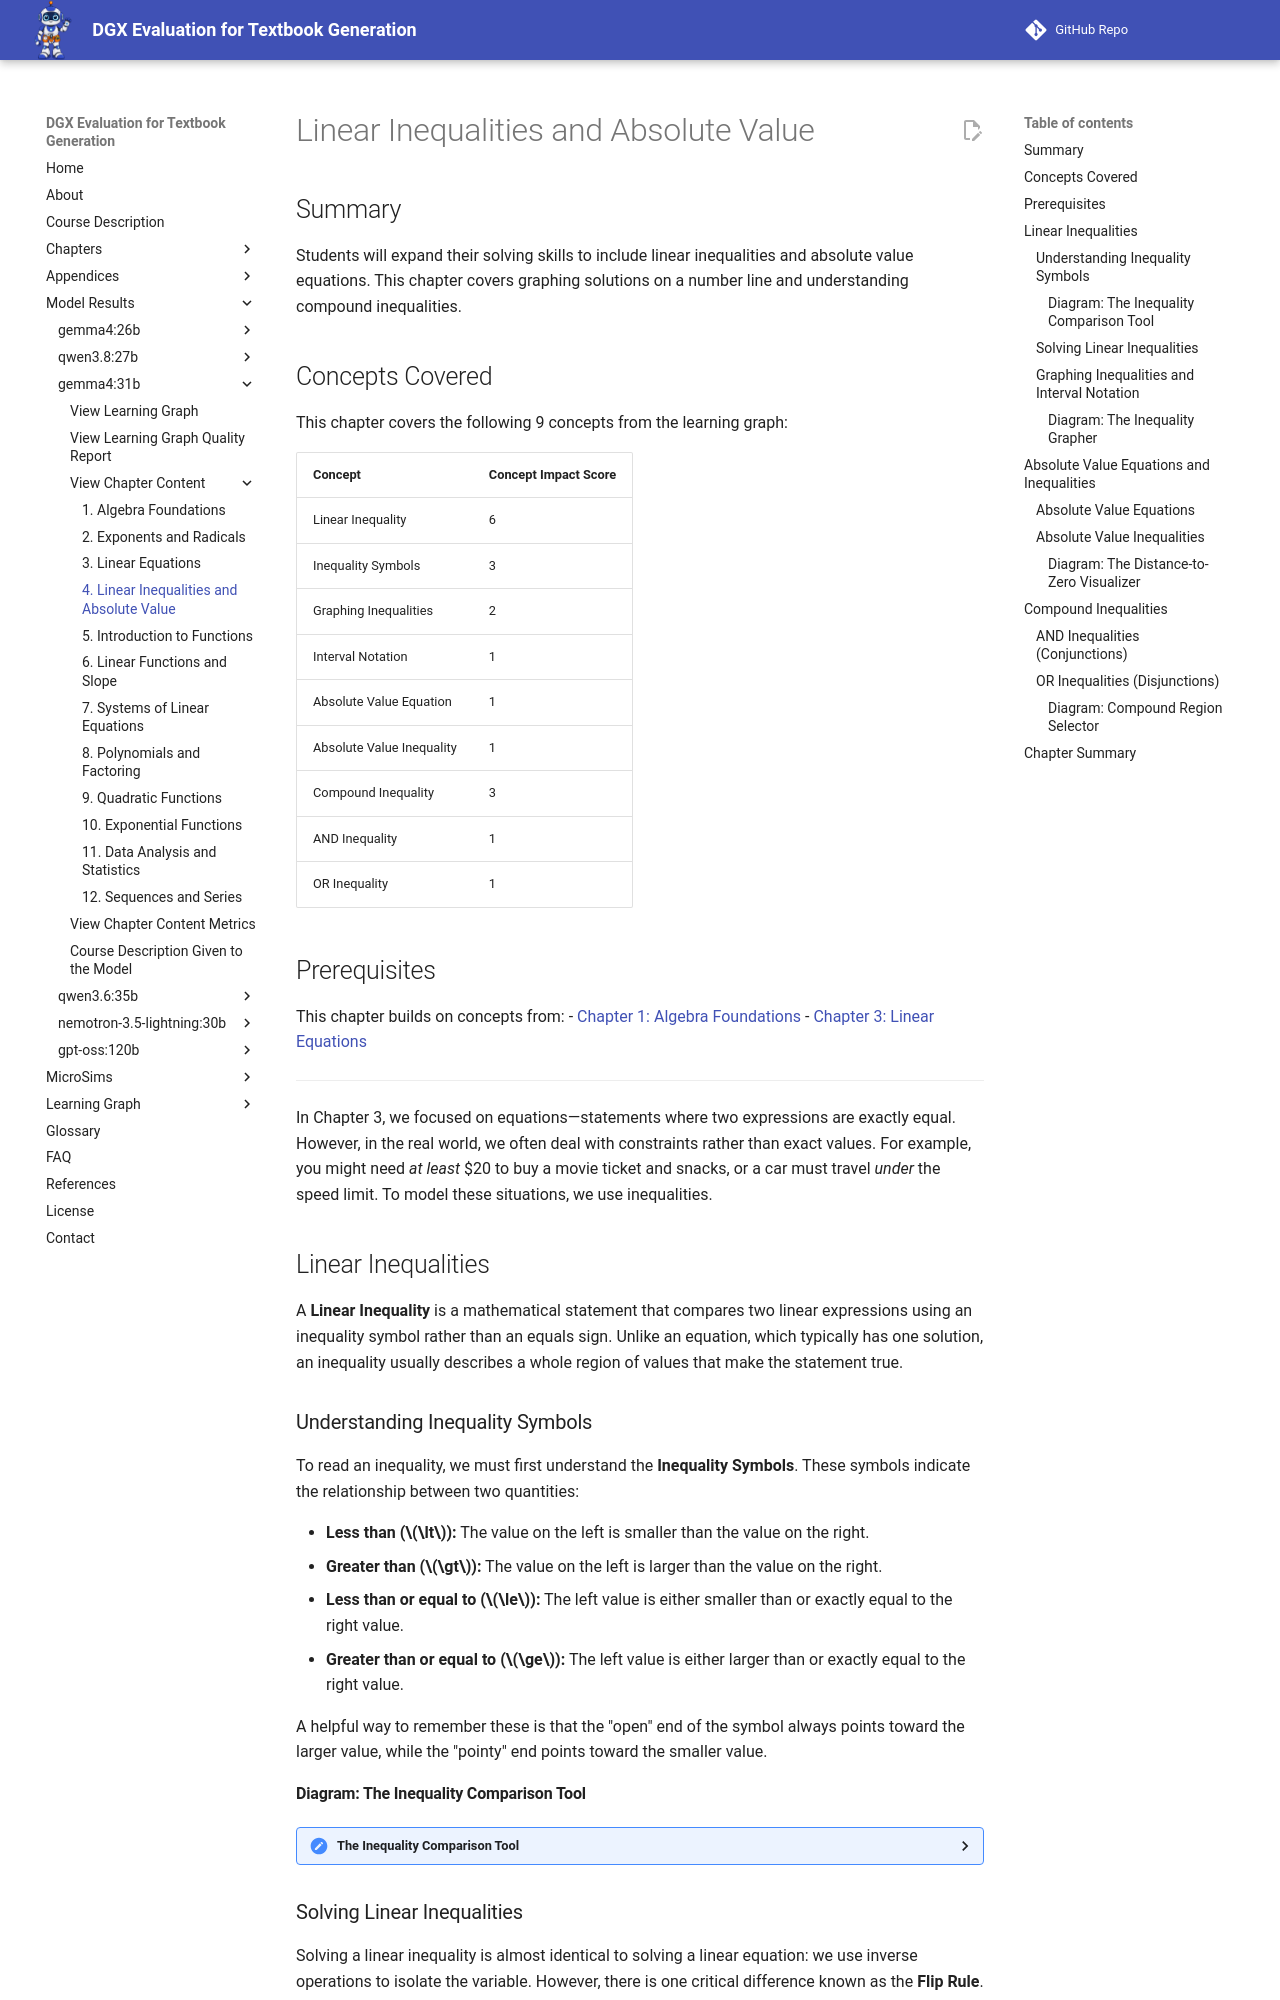

repository: dmccreary/dgx-eval · page: models/gemma4-31b/chapters/04-linear-inequalities-abs-value/index.html · generator: mkdocs

---
title: "Linear Inequalities and Absolute Value"
description: "Solving linear inequalities, graphing solutions, and working with absolute value equations and inequalities."
generated_by: claude skill chapter-content-generator
date: "2026-10-11 15:10:00"
version: 1.11
---

# Linear Inequalities and Absolute Value

## Summary

Students will expand their solving skills to include linear inequalities and absolute value equations. This chapter covers graphing solutions on a number line and understanding compound inequalities.

## Concepts Covered

This chapter covers the following 9 concepts from the learning graph:

| Concept | Concept Impact Score |
|---------|-----------------------|
| Linear Inequality | 6 |
| Inequality Symbols | 3 |
| Graphing Inequalities | 2 |
| Interval Notation | 1 |
| Absolute Value Equation | 1 |
| Absolute Value Inequality | 1 |
| Compound Inequality | 3 |
| AND Inequality | 1 |
| OR Inequality | 1 |

## Prerequisites

This chapter builds on concepts from:
- [Chapter 1: Algebra Foundations](../01-algebra-foundations/index.md)
- [Chapter 3: Linear Equations](../03-linear-equations/index.md)


---

In Chapter 3, we focused on equations—statements where two expressions are exactly equal. However, in the real world, we often deal with constraints rather than exact values. For example, you might need *at least* \$20 to buy a movie ticket and snacks, or a car must travel *under* the speed limit. To model these situations, we use inequalities.

## Linear Inequalities

A **Linear Inequality** is a mathematical statement that compares two linear expressions using an inequality symbol rather than an equals sign. Unlike an equation, which typically has one solution, an inequality usually describes a whole region of values that make the statement true.

### Understanding Inequality Symbols

To read an inequality, we must first understand the **Inequality Symbols**. These symbols indicate the relationship between two quantities:

- **Less than ($\lt$):** The value on the left is smaller than the value on the right.
- **Greater than ($\gt$):** The value on the left is larger than the value on the right.
- **Less than or equal to ($\le$):** The left value is either smaller than or exactly equal to the right value.
- **Greater than or equal to ($\ge$):** The left value is either larger than or exactly equal to the right value.

A helpful way to remember these is that the "open" end of the symbol always points toward the larger value, while the "pointy" end points toward the smaller value.

#### Diagram: The Inequality Comparison Tool

<details markdown="1">
<summary>The Inequality Comparison Tool</summary>
Type: infographic
**sim-id:** ineq-symbol-tool<br/>
**Library:** html<br/>
**Status:** Specified<br/>
**Bloom Level:** Understand<br/>
**Bloom Verb:** Distinguish<br/>
**Learning Objective:** The learner will distinguish between the four primary inequality symbols and identify which one correctly represents a given real-world constraint.

**Prerequisites:** Inequality Symbols

**Evidence of Mastery:** The learner correctly selects the symbol ($\lt, \gt, \le, \ge$) to match phrases like "no more than" or "at least".

**Misconceptions:** Confusing "at most" ($\le$) with "less than" ($\lt$).

**Instructional Rationale:** Direct mapping of linguistic constraints to symbolic representation prevents the common error of using strict inequalities when inclusive ones are required.

**Content:**
- Phrase: "At least 18 years old" $\rightarrow$ $\ge 18$
- Phrase: "Less than 50 units" $\rightarrow$ $\lt 50$
- Phrase: "No more than 10 guests" $\rightarrow$ $\le 10$
- Phrase: "More than 5 miles" $\rightarrow$ $\gt 5$

**Provenance:** synthetic

**Rules:** Correct if the symbol matches the logical constraint of the phrase.

**Learner Activity:**
1. Read a real-world constraint phrase.
2. Select the correct inequality symbol from a list.
3. Receive feedback on the choice.

**Feedback:**
- Correct: "Correct! 'At least' means the value can be that number or higher."
- Incorrect: "Not quite. Remember that 'at most' includes the number itself, so you need the 'equal to' line."

**Starting State:** Phrase "At least 18 years old" is displayed.

**Chapter Anchors:** none
</details>

### Solving Linear Inequalities

Solving a linear inequality is almost identical to solving a linear equation: we use inverse operations to isolate the variable. However, there is one critical difference known as the **Flip Rule**.

**The Flip Rule:** Whenever you multiply or divide both sides of an inequality by a **negative number**, you must flip the direction of the inequality symbol. For example, if you have $\lt$, it becomes $\gt$.

This happens because multiplying by a negative number reverses the relative order of values on the number line. If $2 \lt 5$, then $-2 \gt -5$.

**Worked Example: Solving and Flipping**
Solve: $-3x + 7 \le 22$

1. **Undo Addition:** Subtract 7 from both sides.
   $-3x \le 15$
2. **Undo Multiplication:** Divide both sides by $-3$. **Since we are dividing by a negative, we must flip the symbol!**
   $x \ge -5$

The solution set consists of all real numbers greater than or equal to $-5$.
